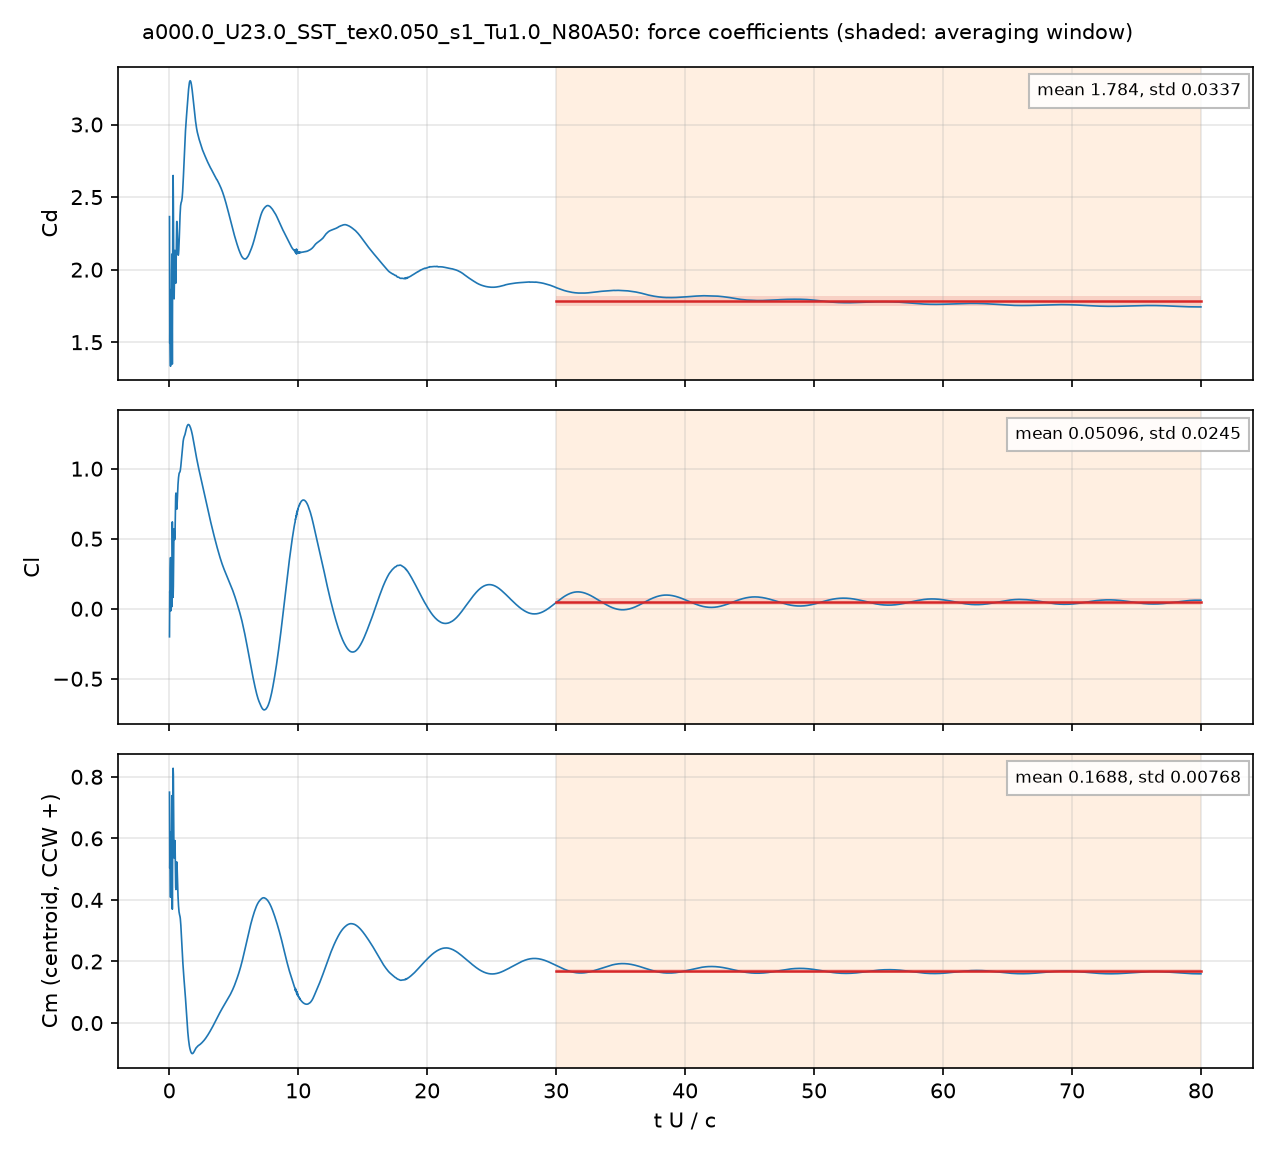

The table this chart was drawn from, first rows:
# a000.0_U23.0_SST_tex0.050_s1_Tu1.0_N80…, q = 0.5 U^2, A = c dz, c = 0.048 m; Cm about the centroid, CCW +
# averaging window t U/c = 30 .. 80; dec…
t_s, t_U_over_c, Cd, Cl, Cm_z_ccw, Cd_pressure, Cd_viscous
4.1699647e-05, 0.01998, 2.365, -0.2003, 0.7501, 2.364, 0.00151
8.3491577e-05, 0.04001, 1.493, 0.1237, 0.5031, 1.498, -0.004803
0.0001252, 0.05998, 1.73, 0.08049, 0.5742, 1.737, -0.007561
0.0001672, 0.08014, 1.458, 0.2857, 0.4729, 1.468, -0.009185
0.0002086, 0.09994, 1.335, 0.365, 0.4087, 1.346, -0.01088
0.0002506, 0.1201, 1.862, -0.01473, 0.6071, 1.873, -0.01062
0.0002919, 0.1399, 1.82, 0.09941, 0.6213, 1.829, -0.009362
0.0003342, 0.1601, 1.623, 0.3026, 0.5382, 1.632, -0.008328
0.0003756, 0.18, 1.967, 0.1588, 0.6458, 1.975, -0.007815
0.0004176, 0.2001, 2.107, 0.01437, 0.7387, 2.115, -0.007819
0.0004592, 0.22, 1.638, 0.3104, 0.5489, 1.646, -0.008143
0.0005007, 0.2399, 1.35, 0.6201, 0.3699, 1.359, -0.009316
0.0005428, 0.2601, 1.906, 0.4328, 0.5162, 1.916, -0.009543
0.000584, 0.2799, 2.442, 0.1877, 0.7136, 2.451, -0.009075
0.0006265, 0.3002, 2.649, 0.08158, 0.8279, 2.657, -0.008382
0.0006676, 0.3199, 2.463, 0.1608, 0.8065, 2.471, -0.007834
0.0007099, 0.3401, 2.092, 0.3563, 0.6874, 2.1, -0.00823
0.0007518, 0.3602, 1.833, 0.5147, 0.5811, 1.841, -0.00841
0.0007934, 0.3802, 1.799, 0.5708, 0.5362, 1.807, -0.008211
0.0008345, 0.3999, 1.894, 0.54, 0.5473, 1.902, -0.007932
0.000877, 0.4203, 2.033, 0.4937, 0.5805, 2.04, -0.007458
0.0009184, 0.4401, 2.133, 0.505, 0.593, 2.14, -0.007501
0.0009595, 0.4598, 2.109, 0.5906, 0.5583, 2.118, -0.008245
0.001002, 0.4801, 1.987, 0.7167, 0.491, 1.996, -0.009144
0.001043, 0.4999, 1.906, 0.8062, 0.4406, 1.916, -0.009845
0.001085, 0.5198, 1.946, 0.826, 0.4338, 1.956, -0.01038
0.001127, 0.5398, 2.086, 0.7886, 0.4631, 2.097, -0.01077
0.001169, 0.5602, 2.241, 0.7375, 0.5014, 2.252, -0.01084
0.00121, 0.5799, 2.33, 0.7105, 0.5236, 2.341, -0.01087
0.001251, 0.5996, 2.332, 0.7192, 0.5216, 2.343, -0.01088
0.001294, 0.6201, 2.273, 0.7577, 0.498, 2.283, -0.0109
0.001335, 0.6398, 2.204, 0.8052, 0.4673, 2.215, -0.01097
0.001378, 0.6602, 2.145, 0.8507, 0.4373, 2.157, -0.01108
0.001419, 0.6799, 2.11, 0.8874, 0.4131, 2.121, -0.01122
0.001462, 0.7003, 2.1, 0.9154, 0.3944, 2.111, -0.01136
0.001503, 0.72, 2.109, 0.9362, 0.3806, 2.12, -0.01145
0.001544, 0.7397, 2.133, 0.9516, 0.3699, 2.145, -0.01151
0.001586, 0.7601, 2.173, 0.9629, 0.3614, 2.185, -0.01153
0.001627, 0.7798, 2.221, 0.9696, 0.3557, 2.233, -0.01152
0.00167, 0.8003, 2.28, 0.9725, 0.3523, 2.292, -0.01149
0.001711, 0.82, 2.33, 0.9759, 0.3491, 2.342, -0.01144
0.001752, 0.8397, 2.376, 0.9804, 0.3452, 2.388, -0.01137
0.001795, 0.8602, 2.414, 0.9892, 0.3387, 2.425, -0.01129
0.001836, 0.8799, 2.44, 1.002, 0.3297, 2.451, -0.01122
0.001878, 0.8997, 2.453, 1.019, 0.3177, 2.464, -0.01116
0.00192, 0.9202, 2.461, 1.04, 0.3031, 2.472, -0.0111
0.001962, 0.94, 2.465, 1.063, 0.2871, 2.476, -0.01105
0.002003, 0.9599, 2.471, 1.086, 0.2706, 2.482, -0.01099
0.002045, 0.9798, 2.48, 1.108, 0.2541, 2.491, -0.01091
0.002087, 0.9998, 2.493, 1.13, 0.2379, 2.504, -0.01082
0.002128, 1.02, 2.513, 1.15, 0.2224, 2.524, -0.01071
0.00217, 1.04, 2.539, 1.168, 0.2074, 2.55, -0.01058
0.002212, 1.06, 2.57, 1.184, 0.1932, 2.581, -0.01043
0.002254, 1.08, 2.606, 1.197, 0.1801, 2.616, -0.01027
0.002295, 1.1, 2.643, 1.207, 0.168, 2.653, -0.01011
0.002338, 1.12, 2.685, 1.216, 0.1563, 2.695, -0.009927
0.002379, 1.14, 2.728, 1.223, 0.1457, 2.738, -0.009749
0.00242, 1.16, 2.772, 1.229, 0.1354, 2.782, -0.009561
... 3,942 more rows
